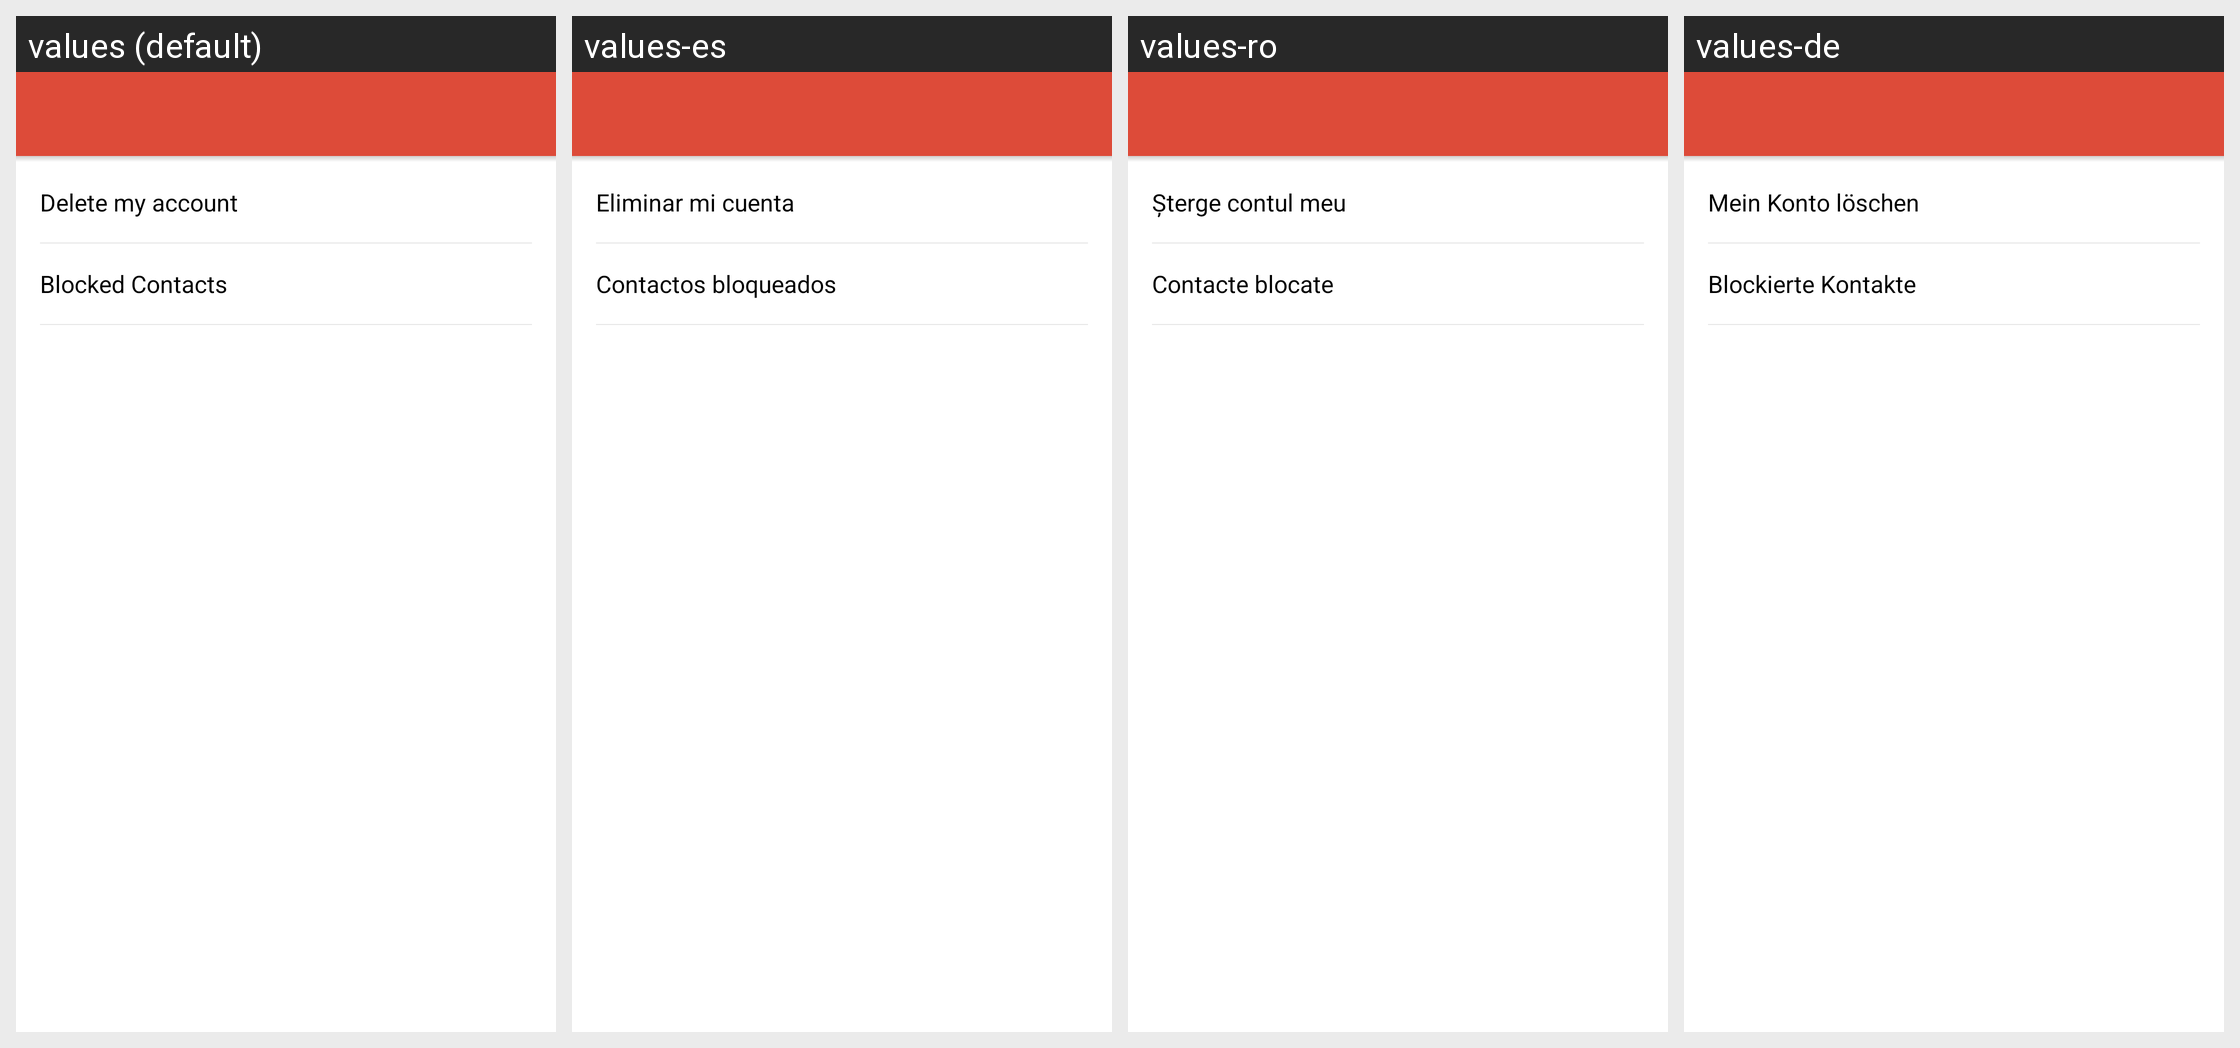

Here is an Android app screen in its default locale and in the app's own translations. Write out the translated-string differences for the strings that appear on this screen.
Android screen res/layout/activity_account_settings.xml rendered under 4 locales, left to right: values (default), values-es, values-ro, values-de. Device: Nexus 5 (rendered at 1080×1920; each locale shown at half size, 540×960, under a caption strip naming it); theme AppTheme.
Other locales in the repository, not shown: values-ar, values-bs, values-cs, values-el, values-fr, values-hr, values-id, values-mk, values-ru, values-sl, values-sr, values-tr.
Strings drawn on this screen, with the default value and each locale's value (text and hints the layout hard-codes, and strings that could not be matched under every locale, appear in the picture but are not listed):

delete_my_account
  values: Delete my account
  values-es: Eliminar mi cuenta
  values-ro: Șterge contul meu
  values-de: Mein Konto löschen

title_blocked_contacts
  values: Blocked Contacts
  values-es: Contactos bloqueados
  values-ro: Contacte blocate
  values-de: Blockierte Kontakte
